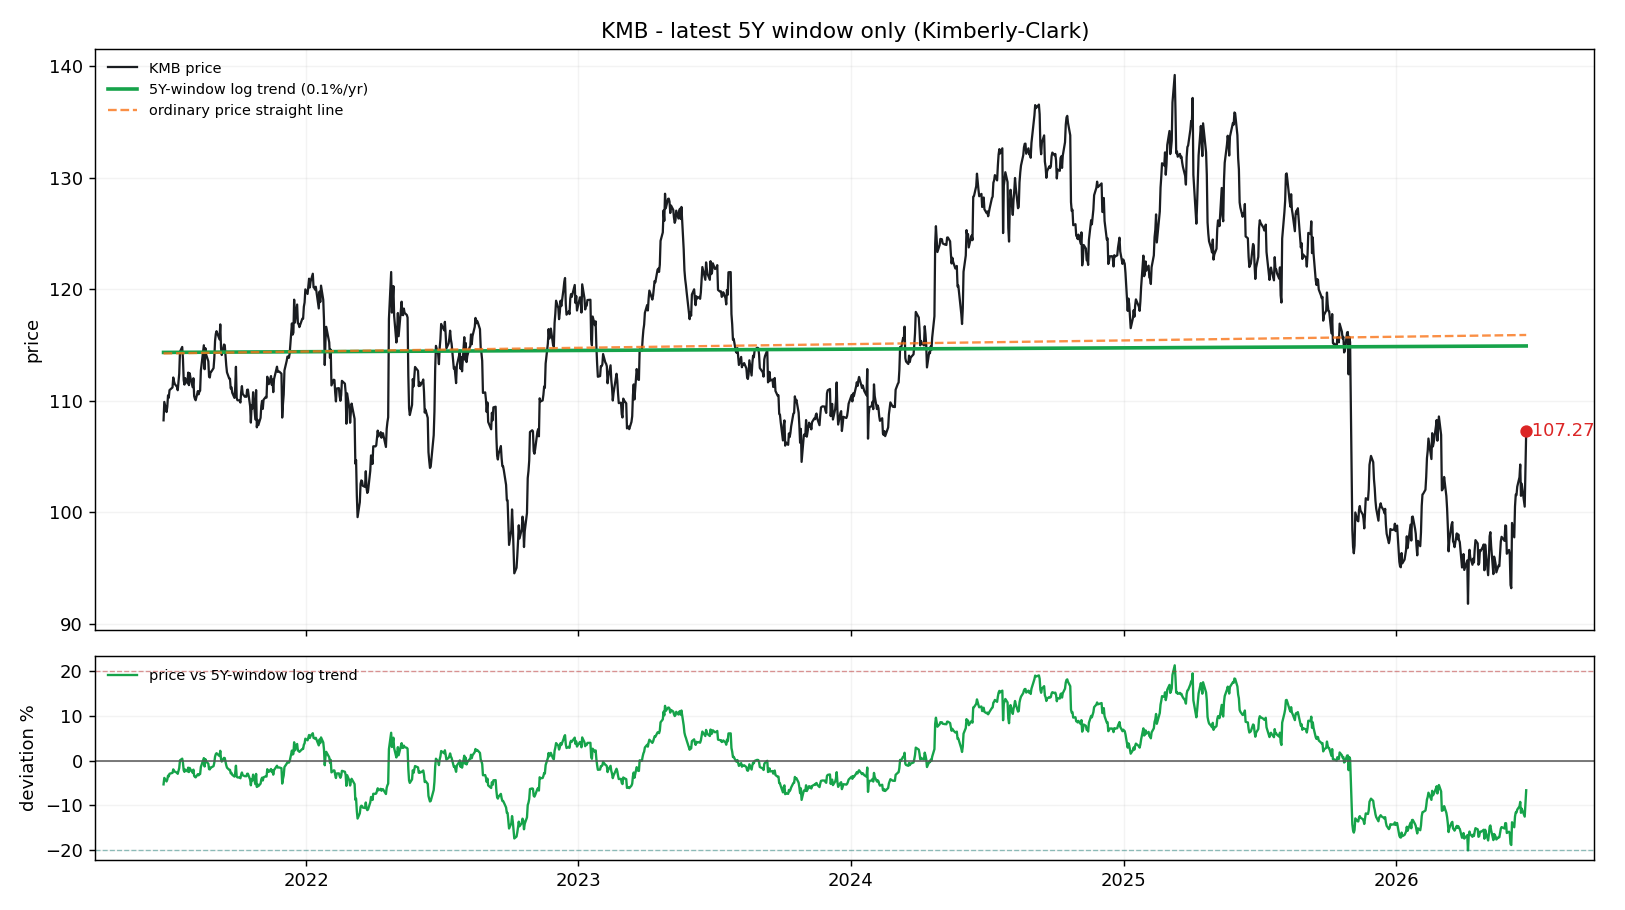

Source data for this figure (header and first rows):
date, price, log_trend_5y_window, price_straight_line, dev_pct_vs_log_trend, dev_sigma_vs_log_trend
2021-06-24, 108.2, 114.3, 114.2, -0.05327, -0.6193
2021-06-25, 109.9, 114.3, 114.2, -0.03883, -0.448
2021-06-28, 109, 114.3, 114.2, -0.04678, -0.542
2021-06-29, 109.5, 114.3, 114.2, -0.04267, -0.4933
2021-06-30, 110.5, 114.3, 114.2, -0.03371, -0.388
2021-07-01, 110.3, 114.3, 114.2, -0.0356, -0.41
2021-07-02, 111, 114.3, 114.2, -0.0296, -0.3399
2021-07-06, 111.2, 114.3, 114.3, -0.02752, -0.3157
2021-07-07, 112.1, 114.3, 114.3, -0.01972, -0.2253
2021-07-08, 111.7, 114.3, 114.3, -0.02276, -0.2604
2021-07-09, 111.5, 114.3, 114.3, -0.02478, -0.2839
2021-07-12, 111.2, 114.3, 114.3, -0.0271, -0.3108
2021-07-13, 110.9, 114.3, 114.3, -0.0297, -0.3411
2021-07-14, 111.7, 114.3, 114.3, -0.02321, -0.2656
2021-07-15, 112.4, 114.3, 114.3, -0.01671, -0.1906
2021-07-16, 114.4, 114.3, 114.3, 0.0004778, 0.005404
2021-07-19, 114.8, 114.3, 114.3, 0.004225, 0.0477
2021-07-20, 113.7, 114.3, 114.3, -0.005239, -0.05942
2021-07-21, 111.9, 114.3, 114.3, -0.02178, -0.2491
2021-07-22, 111.4, 114.3, 114.3, -0.02532, -0.2902
2021-07-23, 112, 114.3, 114.3, -0.0202, -0.2308
2021-07-26, 111.6, 114.3, 114.3, -0.02425, -0.2777
2021-07-27, 112.5, 114.3, 114.3, -0.01595, -0.1819
2021-07-28, 111.4, 114.3, 114.3, -0.02577, -0.2954
2021-07-29, 112.5, 114.3, 114.3, -0.01646, -0.1877
2021-07-30, 112.1, 114.3, 114.3, -0.01978, -0.226
2021-08-02, 111.2, 114.3, 114.3, -0.02738, -0.314
2021-08-03, 112, 114.3, 114.3, -0.02037, -0.2328
2021-08-04, 110.4, 114.3, 114.3, -0.03439, -0.3958
2021-08-05, 110.2, 114.3, 114.3, -0.03648, -0.4204
2021-08-06, 110, 114.3, 114.3, -0.03764, -0.434
2021-08-09, 110.9, 114.3, 114.3, -0.03043, -0.3495
2021-08-10, 110.6, 114.3, 114.3, -0.03303, -0.38
2021-08-11, 110.8, 114.3, 114.3, -0.03087, -0.3547
2021-08-12, 110.9, 114.3, 114.3, -0.03022, -0.3471
2021-08-13, 112.7, 114.3, 114.3, -0.01433, -0.1633
2021-08-16, 114.4, 114.3, 114.3, 0.0007534, 0.00852
2021-08-17, 115, 114.3, 114.3, 0.005445, 0.06143
2021-08-18, 112.8, 114.4, 114.3, -0.01334, -0.1519
2021-08-19, 114.7, 114.4, 114.3, 0.0032, 0.03615
2021-08-20, 114.2, 114.4, 114.3, -0.001713, -0.0194
2021-08-23, 113.5, 114.4, 114.3, -0.007138, -0.08104
2021-08-24, 112.1, 114.4, 114.3, -0.01927, -0.2202
2021-08-25, 112.1, 114.4, 114.3, -0.01985, -0.2269
2021-08-26, 112.6, 114.4, 114.3, -0.01545, -0.1762
2021-08-27, 112.6, 114.4, 114.3, -0.01531, -0.1745
2021-08-30, 112.9, 114.4, 114.3, -0.0125, -0.1423
2021-08-31, 113.8, 114.4, 114.3, -0.004777, -0.05417
2021-09-01, 115.4, 114.4, 114.3, 0.008725, 0.09827
2021-09-02, 116, 114.4, 114.3, 0.01428, 0.1604
2021-09-03, 116.2, 114.4, 114.3, 0.01645, 0.1845
2021-09-07, 115.5, 114.4, 114.3, 0.01001, 0.1127
2021-09-08, 116.8, 114.4, 114.3, 0.02178, 0.2437
2021-09-09, 114.7, 114.4, 114.3, 0.003209, 0.03625
2021-09-10, 114.1, 114.4, 114.3, -0.002254, -0.02552
2021-09-13, 115, 114.4, 114.3, 0.005964, 0.06727
2021-09-14, 115, 114.4, 114.3, 0.005525, 0.06233
2021-09-15, 114.1, 114.4, 114.3, -0.002486, -0.02816
2021-09-16, 113.2, 114.4, 114.3, -0.01035, -0.1177
2021-09-17, 112.5, 114.4, 114.3, -0.01589, -0.1812
... 1,195 more rows
